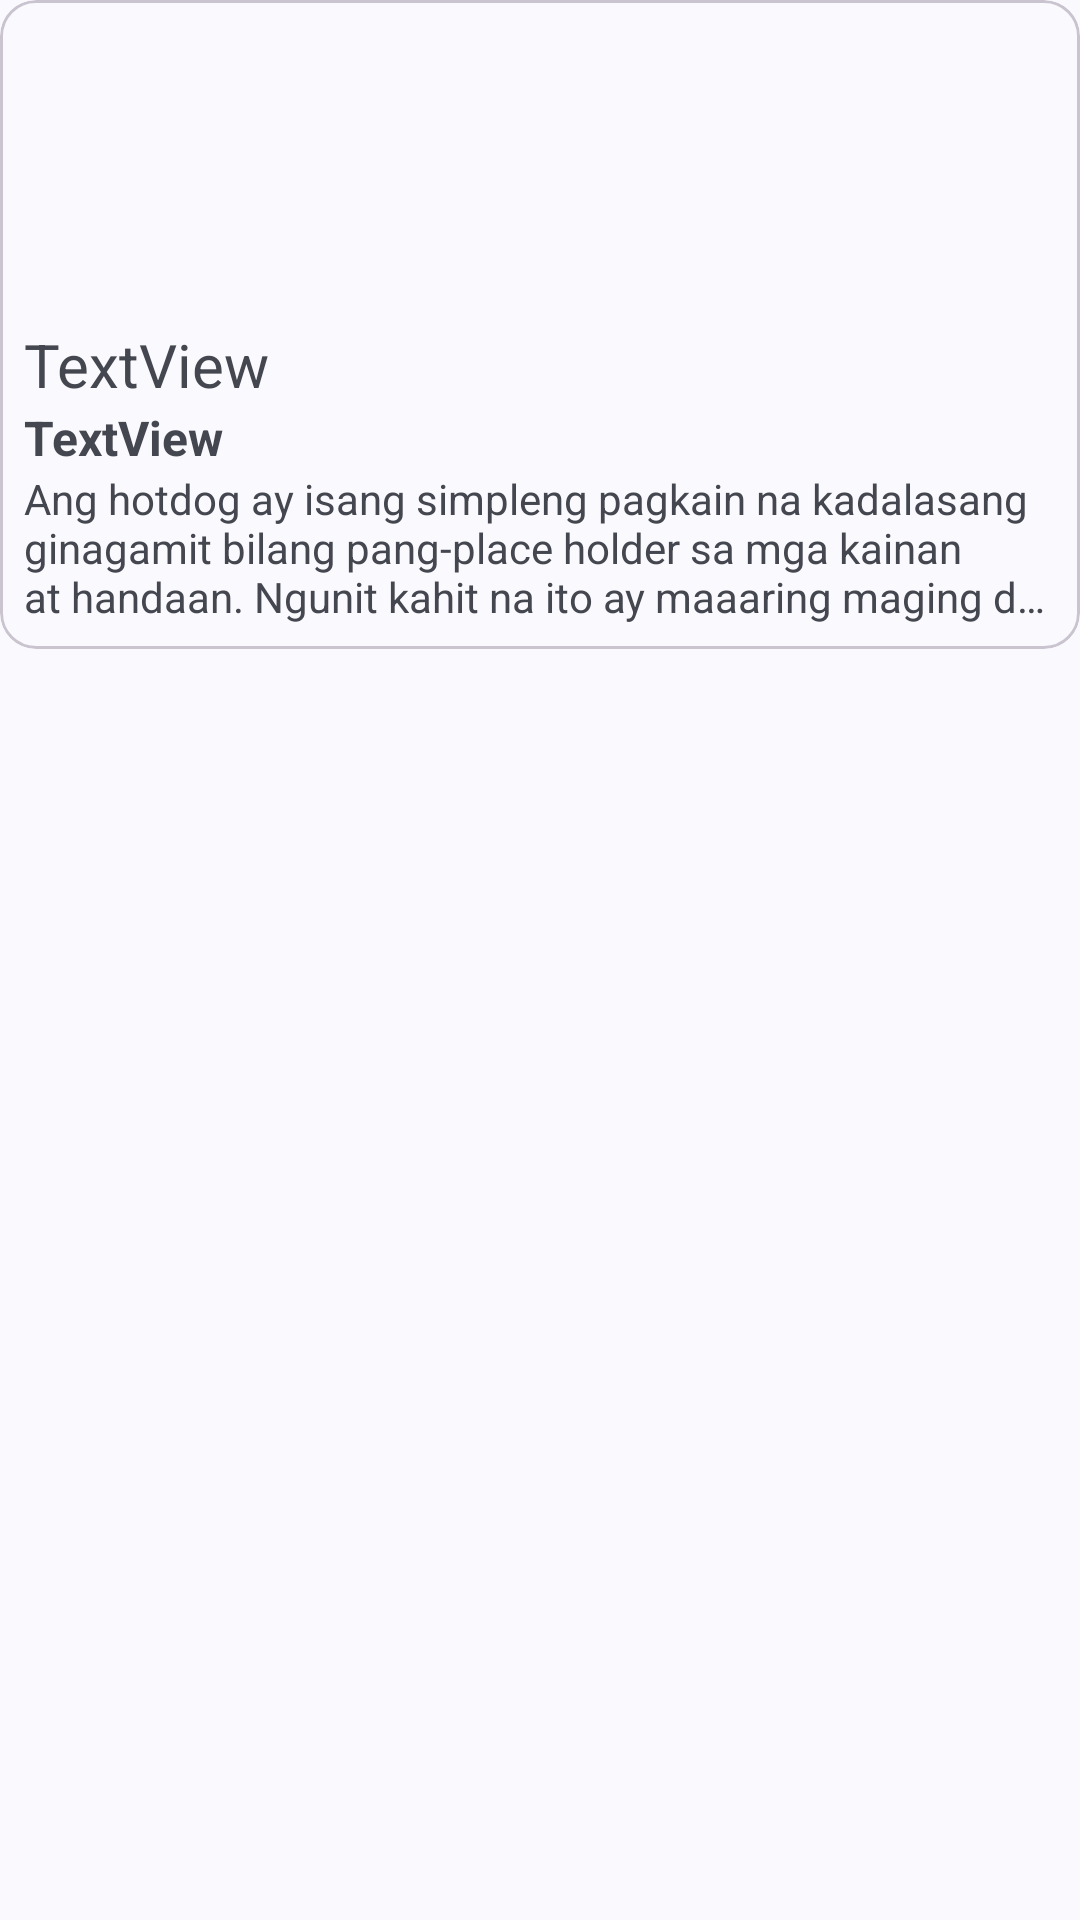

The Android layout XML behind this screen, and the referenced resources:
<!-- AndroidManifest.xml: application theme Theme.ShipItFixIt -->
<!-- res/layout/shop_service_item.xml -->
<?xml version="1.0" encoding="utf-8"?>
<FrameLayout xmlns:android="http://schemas.android.com/apk/res/android"
    xmlns:app="http://schemas.android.com/apk/res-auto"
    xmlns:tools="http://schemas.android.com/tools"
    android:layout_width="match_parent"
    android:layout_height="wrap_content"
    android:layout_margin="8dp">

    <com.google.android.material.card.MaterialCardView
        android:id="@+id/serviceItemCardView"
        android:layout_width="match_parent"
        android:layout_height="wrap_content">

        <LinearLayout
            android:layout_width="match_parent"
            android:layout_height="match_parent"
            android:orientation="vertical">

            <ImageView
                android:id="@+id/imageView2"
                android:layout_width="match_parent"
                android:layout_height="100dp"
                android:adjustViewBounds="true"
                android:scaleType="centerCrop"
                tools:srcCompat="@tools:sample/backgrounds/scenic" />

            <LinearLayout
                android:layout_width="match_parent"
                android:layout_height="match_parent"
                android:layout_margin="8dp"
                android:orientation="vertical">

                <TextView
                    android:id="@+id/serviceItemName"
                    android:layout_width="match_parent"
                    android:layout_height="wrap_content"
                    android:text="TextView"
                    android:textSize="20sp" />

                <TextView
                    android:id="@+id/serviceItemPrice"
                    android:layout_width="match_parent"
                    android:layout_height="wrap_content"
                    android:text="TextView"
                    android:textSize="16sp"
                    android:textStyle="bold" />

                <TextView
                    android:id="@+id/serviceItemDescription"
                    android:layout_width="match_parent"
                    android:layout_height="wrap_content"
                    android:ellipsize="end"
                    android:maxLines="3"
                    android:text="@string/dummy_service_description" />
            </LinearLayout>

        </LinearLayout>

    </com.google.android.material.card.MaterialCardView>
</FrameLayout>
<!-- resources referenced by this layout -->
<resources>
  <string name="dummy_service_description">Ang hotdog ay isang simpleng pagkain na kadalasang ginagamit bilang pang-place holder sa mga kainan at handaan. Ngunit kahit na ito ay maaaring maging dahilan ng kasiyahan at tuwa sa bawat taong kumakain nito.</string>
  <style name="Theme.ShipItFixIt" parent="Theme.Material3.DynamicColors.DayNight">
          
          <item name="colorPrimary">@color/colorPrimary</item>
          <item name="colorPrimaryVariant">@color/colorPrimaryDark</item>
          <item name="colorOnPrimary">@color/white</item>
          
          <item name="colorSecondary">@color/colorSecondary</item>
          <item name="colorSecondaryVariant">@color/colorSecondaryLight</item>
          <item name="colorOnSecondary">@color/black</item>
          
          <item name="android:statusBarColor" tools:targetApi="21">?attr/colorPrimaryVariant</item>
          
      </style>
  <color name="colorPrimary">#1976D2</color>
  <color name="colorPrimaryDark">#1565C0</color>
  <color name="white">#FFFFFFFF</color>
  <color name="colorSecondary">#9C27B0</color>
  <color name="colorSecondaryLight">#E1BEE7</color>
  <color name="black">#FF000000</color>
</resources>
